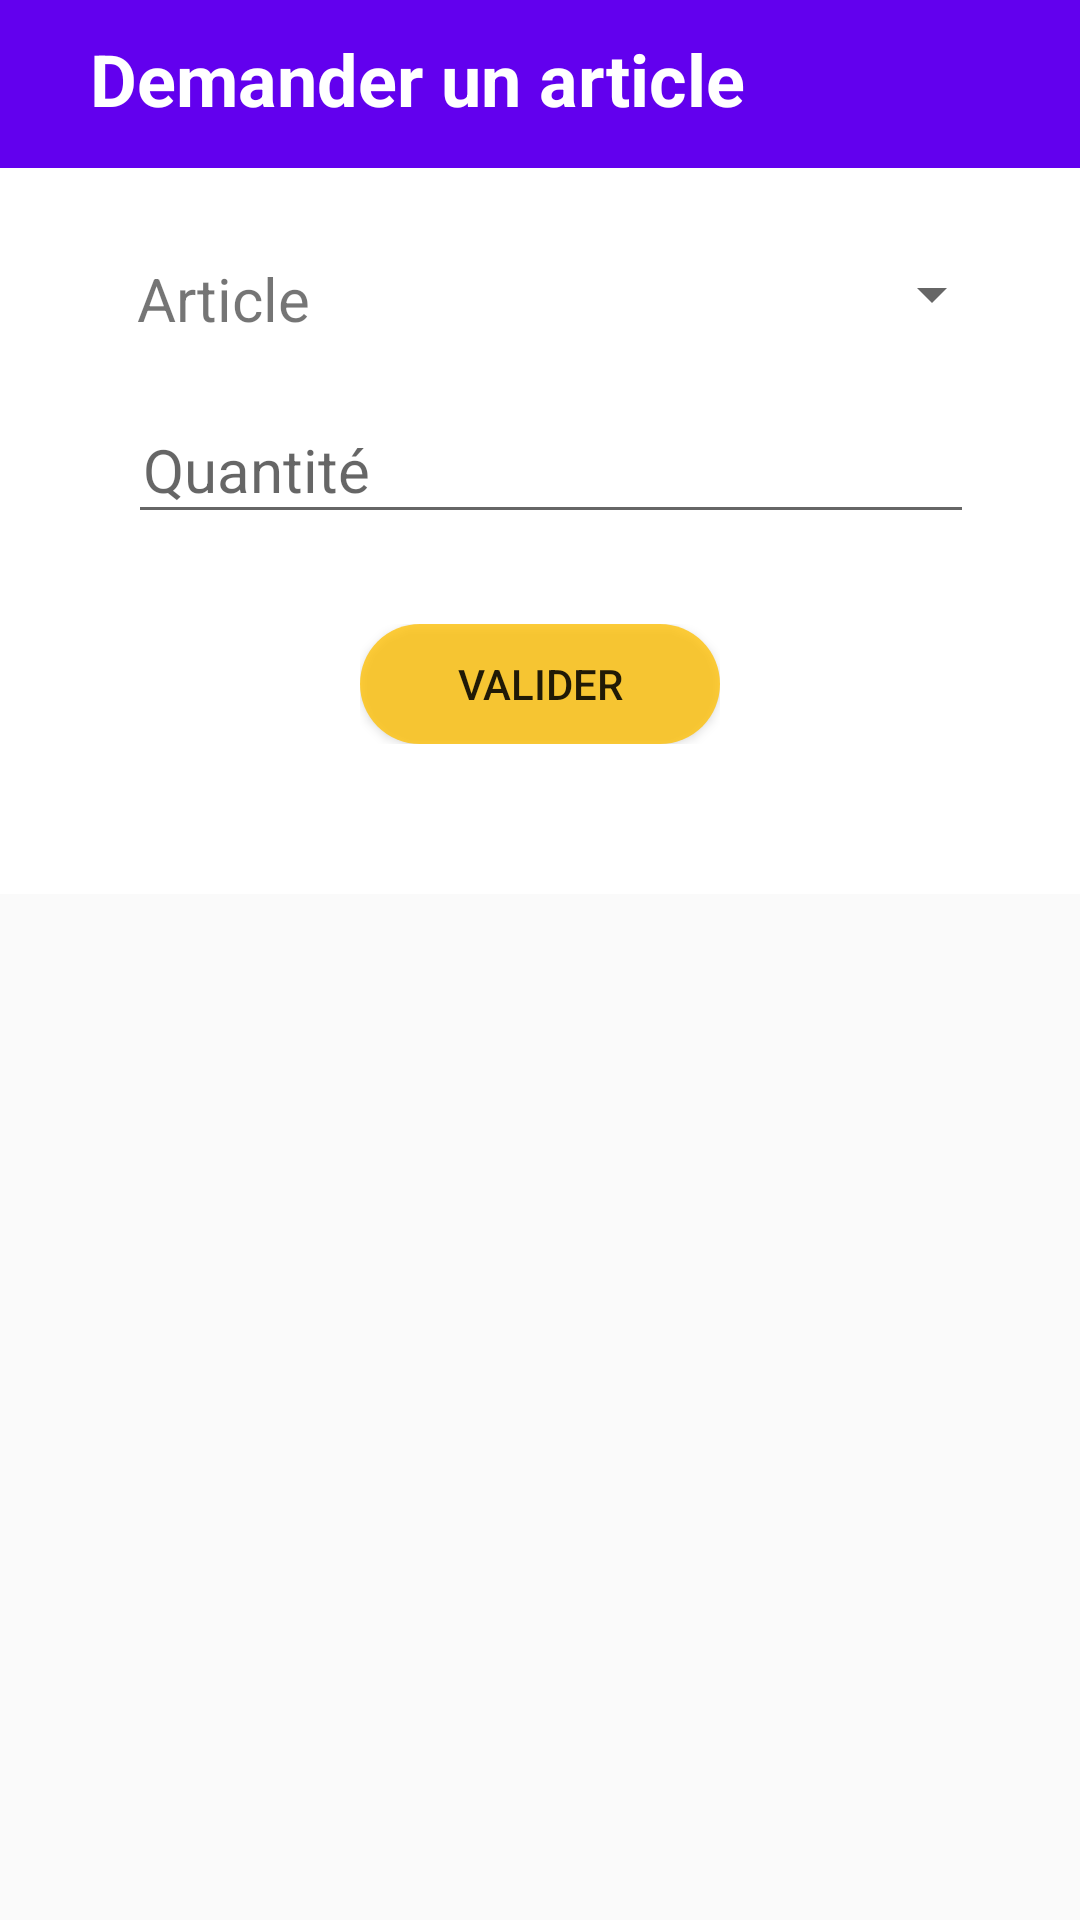

Write the Android layout XML for this screen, with the resource values it uses.
<!-- AndroidManifest.xml: application theme AppTheme -->
<!-- res/layout/activity_ajouter_article.xml -->
<?xml version="1.0" encoding="utf-8"?>
<ScrollView xmlns:android="http://schemas.android.com/apk/res/android"
    xmlns:app="http://schemas.android.com/apk/res-auto"
    xmlns:tools="http://schemas.android.com/tools"
    android:layout_width="match_parent"
    android:layout_height="match_parent">

    <androidx.constraintlayout.widget.ConstraintLayout
        android:layout_width="match_parent"
        android:layout_height="match_parent"
        android:background="#FFFFFF">

        <androidx.appcompat.widget.Toolbar
            android:id="@+id/toolbar"
            android:layout_width="0dp"
            android:layout_height="wrap_content"
            android:background="@color/colorPrimary"
            android:minHeight="?attr/actionBarSize"
            android:theme="?attr/actionBarTheme"
            app:layout_constraintEnd_toEndOf="parent"
            app:layout_constraintStart_toStartOf="parent"
            app:layout_constraintTop_toTopOf="parent" />

        <TextView
            android:id="@+id/textView10"
            android:layout_width="wrap_content"

            android:layout_height="wrap_content"
            android:layout_marginStart="30dp"
            android:layout_marginLeft="30dp"
            android:layout_marginTop="10dp"
            android:text="Demander un article"
            android:textColor="@color/design_default_color_background"
            android:textSize="24sp"
            android:textStyle="bold"
            app:fontFamily="sans-serif"
            app:layout_constraintStart_toStartOf="parent"
            app:layout_constraintTop_toTopOf="parent"
            tools:ignore="MissingConstraints" />

        <LinearLayout
            android:layout_width="wrap_content"
            android:layout_height="wrap_content"
            android:gravity="center"
            android:orientation="vertical"
            android:padding="20dp"
            android:paddingLeft="10dp"
            android:paddingRight="10dp"
            app:layout_constraintEnd_toEndOf="parent"
            app:layout_constraintStart_toStartOf="parent"
            app:layout_constraintTop_toBottomOf="@+id/toolbar"
            tools:ignore="MissingConstraints">


            <androidx.cardview.widget.CardView
                android:layout_width="329dp"
                android:layout_height="match_parent"
                android:layout_weight="1"
                android:longClickable="false"
                tools:layout_marginLeft="10dp">

                <LinearLayout
                    android:id="@+id/l1"
                    android:layout_width="match_parent"
                    android:layout_height="wrap_content"
                    android:orientation="vertical">

                    <LinearLayout
                        android:layout_width="match_parent"
                        android:layout_height="match_parent"
                        android:orientation="horizontal"
                        android:padding="10dp">

                        <TextView
                            android:id="@+id/textView11"
                            android:layout_width="match_parent"
                            android:layout_height="wrap_content"
                            android:layout_weight="1"
                            android:paddingLeft="20dp"
                            android:text="@string/article"
                            android:textSize="20sp"
                            app:fontFamily="sans-serif" />

                        <Spinner
                            android:id="@+id/spinnerA"
                            android:layout_width="match_parent"
                            android:layout_height="wrap_content"
                            android:layout_weight="1" />
                    </LinearLayout>

                    <LinearLayout
                        android:layout_width="match_parent"
                        android:layout_height="match_parent"
                        android:orientation="horizontal"
                        app:layout_constraintTop_toBottomOf="@+id/l1">

                        

                        <com.google.android.material.textfield.TextInputLayout
                            android:layout_width="match_parent"
                            android:layout_height="match_parent"
                            android:layout_weight="1">

                            <com.google.android.material.textfield.TextInputEditText
                                android:id="@+id/qte"
                                android:layout_width="match_parent"
                                android:layout_height="wrap_content"
                                android:layout_marginLeft="27dp"
                                android:layout_marginRight="20dp"

                                android:hint="@string/quantite"
                                android:inputType="number"
                                android:paddingLeft="5dp"
                                android:textSize="20dp"
                                android:typeface="sans" />
                        </com.google.android.material.textfield.TextInputLayout>

                    </LinearLayout>

                    <LinearLayout
                        android:layout_width="wrap_content"
                        android:layout_height="match_parent"
                        android:layout_gravity="center|center_horizontal|center_vertical"
                        android:layout_marginTop="30dp"
                        android:layout_marginBottom="30dp"
                        android:gravity="center|center_horizontal|center_vertical"
                        android:orientation="horizontal">

                        <Button
                            android:id="@+id/button"
                            android:layout_width="120dp"
                            android:layout_height="40dp"
                            android:layout_weight="1"
                            android:background="@drawable/button"
                            android:text="Valider"
                            android:textSize="14sp" />

                    </LinearLayout>

                </LinearLayout>
            </androidx.cardview.widget.CardView>

        </LinearLayout>
        







    </androidx.constraintlayout.widget.ConstraintLayout>
</ScrollView>
<!-- resources referenced by this layout -->
<resources>
  <!-- drawable button (drawable) -->
  <?xml version="1.0" encoding="utf-8"?>
  <shape xmlns:android="http://schemas.android.com/apk/res/android"
      android:shape="rectangle">
      <size android:height="39dp"
          android:width="150dp"/>
      <solid android:color="#C9FFC107"/>
      <corners android:radius="50dp"/>
  
  </shape>
  <string name="article">Article</string>
  <string name="quantite">Quantité</string>
  <style name="AppTheme" parent="Theme.AppCompat.Light.NoActionBar">
          
          <item name="colorPrimary">@color/colorPrimary</item>
          <item name="colorPrimaryDark">@color/colorPrimaryDark</item>
          <item name="colorAccent">@color/colorAccent</item>
      </style>
  <!-- not gathered from this repository: default colours our renderer supplied (Android Studio template values) -->
  <color name="colorPrimary">#FF6200EE</color>
  <color name="colorPrimaryDark">#FF3700B3</color>
  <color name="colorAccent">#FF03DAC5</color>
</resources>
